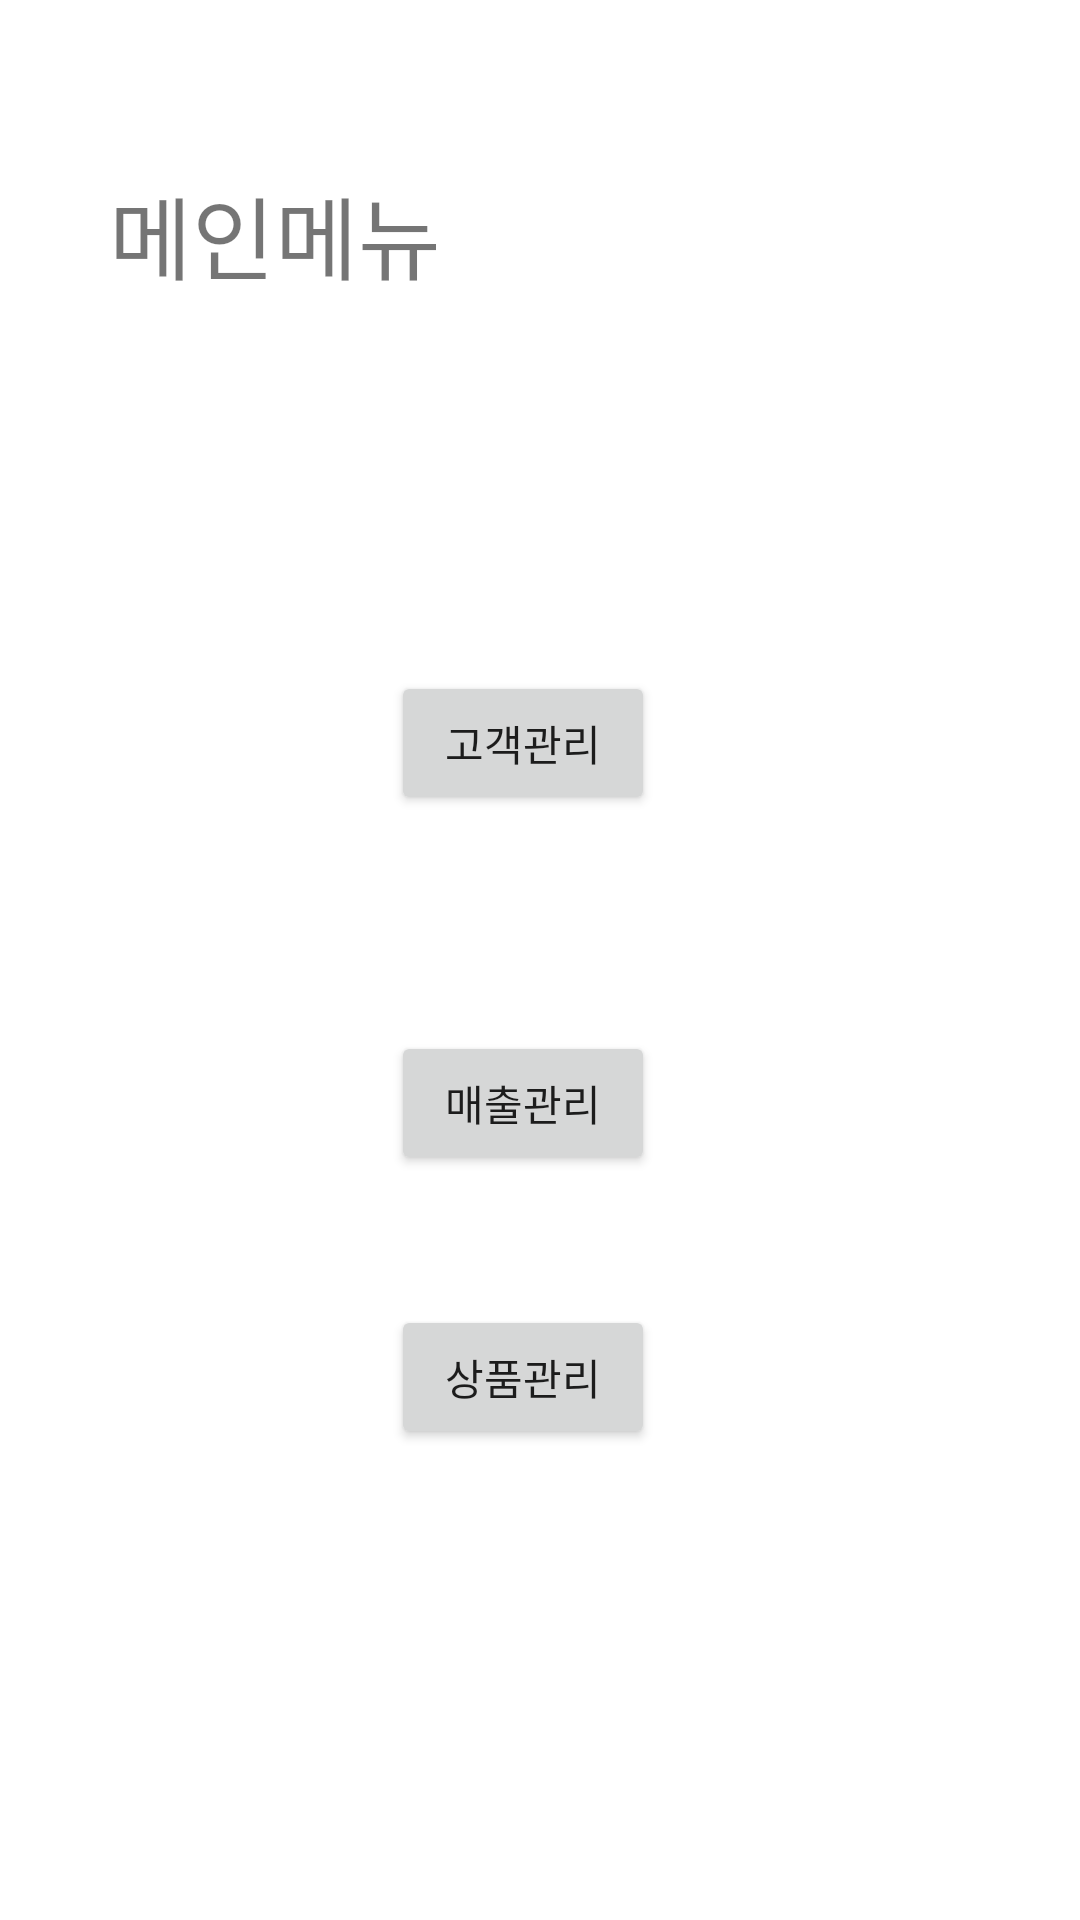

Here is an Android app screen rendered from its layout file. Give the layout XML and the strings, colors and styles it references.
<!-- AndroidManifest.xml: application theme Theme.DoitMisson08 -->
<!-- res/layout/activity_menu.xml -->
<?xml version="1.0" encoding="utf-8"?>
<androidx.constraintlayout.widget.ConstraintLayout
    xmlns:android="http://schemas.android.com/apk/res/android"
    xmlns:tools="http://schemas.android.com/tools"
    xmlns:app="http://schemas.android.com/apk/res-auto"
    android:layout_width="match_parent"
    android:layout_height="match_parent"
    tools:context=".MenuActivity">

  <TextView
      android:id="@+id/textView2"
      android:layout_width="wrap_content"
      android:layout_height="wrap_content"
      android:layout_marginTop="56dp"
      android:text="메인메뉴"
      android:textSize="30sp"
      app:layout_constraintEnd_toEndOf="parent"
      app:layout_constraintHorizontal_bias="0.146"
      app:layout_constraintStart_toStartOf="parent"
      app:layout_constraintTop_toTopOf="parent" />

  <Button
      android:id="@+id/button2"
      android:layout_width="wrap_content"
      android:layout_height="wrap_content"
      android:layout_marginTop="124dp"
      android:text="고객관리"
      app:layout_constraintEnd_toEndOf="parent"
      app:layout_constraintHorizontal_bias="0.479"
      app:layout_constraintStart_toStartOf="parent"
      app:layout_constraintTop_toBottomOf="@+id/textView2" />

  <Button
      android:id="@+id/button3"
      android:layout_width="wrap_content"
      android:layout_height="wrap_content"
      android:layout_marginTop="120dp"
      android:text="매출관리"
      app:layout_constraintEnd_toEndOf="parent"
      app:layout_constraintHorizontal_bias="0.479"
      app:layout_constraintStart_toStartOf="parent"
      app:layout_constraintTop_toTopOf="@+id/button2" />

  <Button
      android:id="@+id/button4"
      android:layout_width="wrap_content"
      android:layout_height="wrap_content"
      android:text="상품관리"
      app:layout_constraintBottom_toBottomOf="parent"
      app:layout_constraintEnd_toEndOf="parent"
      app:layout_constraintHorizontal_bias="0.479"
      app:layout_constraintStart_toStartOf="parent"
      app:layout_constraintTop_toBottomOf="@+id/button3"
      app:layout_constraintVertical_bias="0.217" />

</androidx.constraintlayout.widget.ConstraintLayout>
<!-- resources referenced by this layout -->
<resources>
  <style name="Theme.DoitMisson08" parent="Theme.MaterialComponents.DayNight.DarkActionBar">
          
          <item name="colorPrimary">@color/purple_500</item>
          <item name="colorPrimaryVariant">@color/purple_700</item>
          <item name="colorOnPrimary">@color/white</item>
          
          <item name="colorSecondary">@color/teal_200</item>
          <item name="colorSecondaryVariant">@color/teal_700</item>
          <item name="colorOnSecondary">@color/black</item>
          
          <item name="android:statusBarColor" tools:targetApi="l">?attr/colorPrimaryVariant</item>
          
      </style>
  <!-- not gathered from this repository: default colours our renderer supplied (Android Studio template values) -->
  <color name="purple_500">#FF6200EE</color>
  <color name="purple_700">#FF3700B3</color>
  <color name="teal_200">#FF03DAC5</color>
  <color name="teal_700">#FF018786</color>
  <color name="black">#FF000000</color>
  <color name="white">#FFFFFFFF</color>
</resources>
